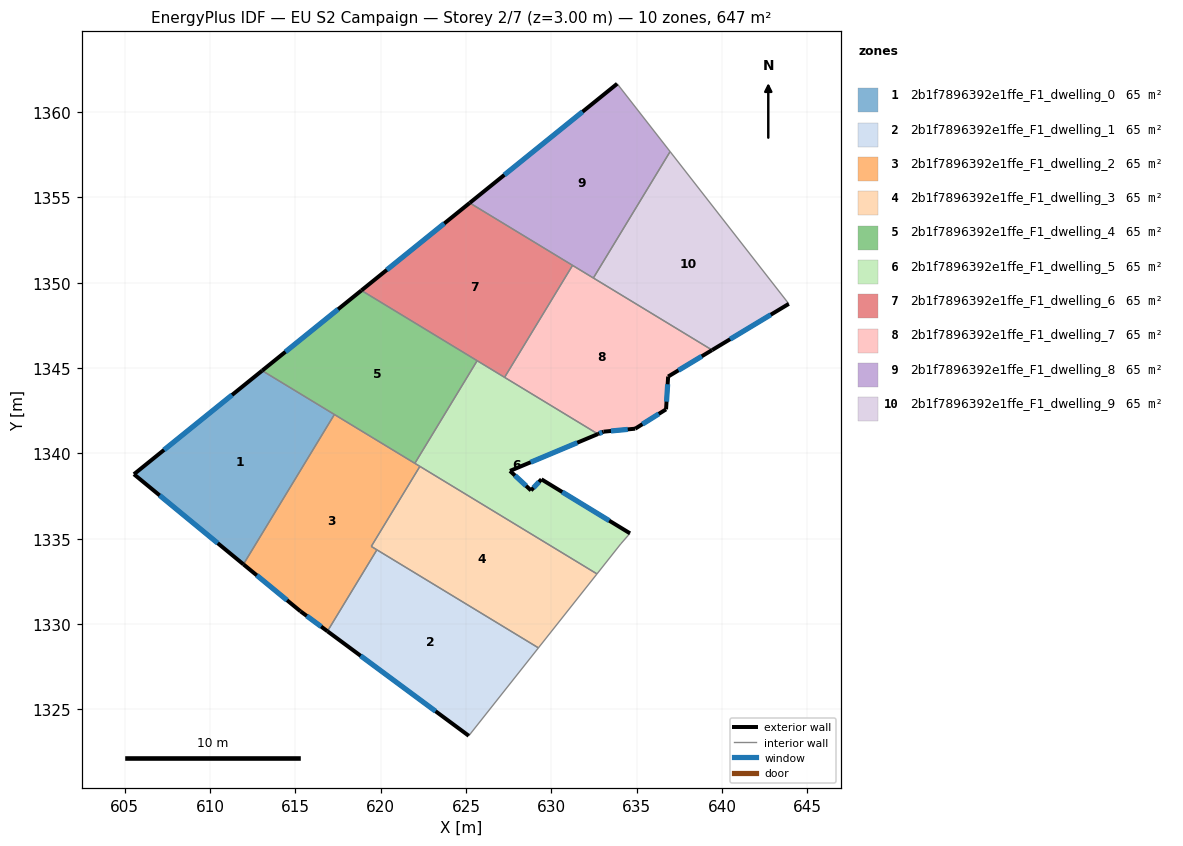
=== STOREY PLAN SPEC (per zone: floor XY polygon, exterior-wall plan segments, windows/doors) ===
zone 1: 2b1f7896392e1ffe_F1_dwelling_0  (64.7 m²)
  floor: (617.29, 1342.28) (611.96, 1333.50) (605.55, 1338.78) (613.06, 1344.85)
  exterior wall: (605.55, 1338.78) – (611.96, 1333.50)  [8.3 m]
    window: (607.06, 1337.54) – (610.46, 1334.74)  [7.0 m²]
  exterior wall: (613.06, 1344.85) – (605.55, 1338.78)  [9.7 m]
    window: (611.30, 1343.43) – (607.31, 1340.21)  [8.1 m²]
  interior walls: 2
zone 2: 2b1f7896392e1ffe_F1_dwelling_1  (64.7 m²)
  floor: (629.24, 1328.61) (625.17, 1323.46) (616.89, 1329.58) (619.78, 1334.35)
  exterior wall: (616.89, 1329.58) – (625.17, 1323.46)  [10.3 m]
    window: (618.83, 1328.15) – (623.22, 1324.90)  [8.7 m²]
  interior walls: 3
zone 3: 2b1f7896392e1ffe_F1_dwelling_2  (64.7 m²)
  floor: (622.30, 1339.24) (619.45, 1334.55) (619.78, 1334.35) (616.89, 1329.58) (615.30, 1330.75) (611.96, 1333.50) (617.29, 1342.28)
  exterior wall: (615.30, 1330.75) – (616.89, 1329.58)  [2.0 m]
    window: (615.67, 1330.48) – (616.51, 1329.86)  [1.7 m²]
  exterior wall: (611.96, 1333.50) – (615.30, 1330.75)  [4.3 m]
    window: (612.75, 1332.86) – (614.52, 1331.40)  [3.7 m²]
  interior walls: 6
zone 4: 2b1f7896392e1ffe_F1_dwelling_3  (64.7 m²)
  floor: (632.68, 1332.94) (629.24, 1328.61) (619.45, 1334.55) (622.30, 1339.24)
  interior walls: 5
zone 5: 2b1f7896392e1ffe_F1_dwelling_4  (64.7 m²)
  floor: (625.66, 1345.43) (622.01, 1339.42) (613.06, 1344.85) (618.88, 1349.55)
  exterior wall: (618.88, 1349.55) – (613.06, 1344.85)  [7.5 m]
    window: (617.51, 1348.45) – (614.43, 1345.96)  [6.3 m²]
  interior walls: 4
zone 6: 2b1f7896392e1ffe_F1_dwelling_5  (64.7 m²)
  floor: (632.73, 1341.14) (627.58, 1338.98) (628.81, 1337.83) (629.42, 1338.49) (634.61, 1335.32) (634.52, 1335.22) (634.08, 1334.71) (632.68, 1332.94) (622.01, 1339.42) (625.66, 1345.43)
  exterior wall: (627.58, 1338.98) – (632.73, 1341.14)  [5.6 m]
    window: (628.79, 1339.48) – (631.52, 1340.63)  [4.7 m²]
  exterior wall: (628.81, 1337.83) – (627.58, 1338.98)  [1.7 m]
    window: (628.52, 1338.10) – (627.87, 1338.71)  [1.4 m²]
  exterior wall: (629.42, 1338.49) – (628.81, 1337.83)  [0.9 m]
    window: (629.28, 1338.33) – (628.96, 1337.99)  [0.8 m²]
  exterior wall: (634.61, 1335.32) – (629.42, 1338.49)  [6.1 m]
    window: (633.39, 1336.06) – (630.64, 1337.74)  [5.1 m²]
  interior walls: 8
zone 7: 2b1f7896392e1ffe_F1_dwelling_6  (64.7 m²)
  floor: (631.25, 1351.02) (627.26, 1344.46) (618.88, 1349.55) (625.22, 1354.68)
  exterior wall: (625.22, 1354.68) – (618.88, 1349.55)  [8.2 m]
    window: (623.73, 1353.47) – (620.36, 1350.75)  [6.9 m²]
  interior walls: 4
zone 8: 2b1f7896392e1ffe_F1_dwelling_7  (64.7 m²)
  floor: (639.42, 1346.06) (636.85, 1344.50) (636.72, 1342.58) (634.92, 1341.45) (633.06, 1341.28) (632.73, 1341.14) (627.26, 1344.46) (631.25, 1351.02)
  exterior wall: (636.72, 1342.58) – (636.85, 1344.50)  [1.9 m]
    window: (636.75, 1343.04) – (636.82, 1344.05)  [1.6 m²]
  exterior wall: (634.92, 1341.45) – (636.72, 1342.58)  [2.1 m]
    window: (635.34, 1341.72) – (636.30, 1342.32)  [1.8 m²]
  exterior wall: (633.06, 1341.28) – (634.92, 1341.45)  [1.9 m]
    window: (633.49, 1341.32) – (634.48, 1341.41)  [1.6 m²]
  exterior wall: (632.73, 1341.14) – (633.06, 1341.28)  [0.4 m]
    window: (632.81, 1341.17) – (632.98, 1341.24)  [0.3 m²]
  exterior wall: (636.85, 1344.50) – (639.42, 1346.06)  [3.0 m]
    window: (637.45, 1344.87) – (638.82, 1345.69)  [2.5 m²]
  interior walls: 4
zone 9: 2b1f7896392e1ffe_F1_dwelling_8  (64.7 m²)
  floor: (633.86, 1361.66) (636.96, 1357.68) (632.47, 1350.28) (625.22, 1354.68)
  exterior wall: (633.86, 1361.66) – (625.22, 1354.68)  [11.1 m]
    window: (631.83, 1360.02) – (627.25, 1356.32)  [9.4 m²]
  interior walls: 4
zone 10: 2b1f7896392e1ffe_F1_dwelling_9  (64.7 m²)
  floor: (636.96, 1357.68) (643.92, 1348.76) (639.42, 1346.06) (632.47, 1350.28)
  exterior wall: (639.42, 1346.06) – (643.92, 1348.76)  [5.2 m]
    window: (640.48, 1346.69) – (642.86, 1348.13)  [4.4 m²]
  interior walls: 3

=== DERIVED (storey summary) ===
Building: EU S2 Campaign
Storey: 2 of 7  (floor level z = 3.00 m)
Storey gross floor area: 647.1 m²
Zones on this storey: 10
  - 2b1f7896392e1ffe_F1_dwelling_0: floor 64.7 m²; exterior wall 18.0 m (53.9 m²); 2 window(s) 15.2 m²; WWR 28.1%
  - 2b1f7896392e1ffe_F1_dwelling_1: floor 64.7 m²; exterior wall 10.3 m (30.9 m²); 1 window(s) 8.7 m²; WWR 28.1%
  - 2b1f7896392e1ffe_F1_dwelling_2: floor 64.7 m²; exterior wall 6.3 m (18.9 m²); 2 window(s) 5.3 m²; WWR 28.1%
  - 2b1f7896392e1ffe_F1_dwelling_3: floor 64.7 m²
  - 2b1f7896392e1ffe_F1_dwelling_4: floor 64.7 m²; exterior wall 7.5 m (22.4 m²); 1 window(s) 6.3 m²; WWR 28.1%
  - 2b1f7896392e1ffe_F1_dwelling_5: floor 64.7 m²; exterior wall 14.2 m (42.7 m²); 4 window(s) 12.0 m²; WWR 28.1%
  - 2b1f7896392e1ffe_F1_dwelling_6: floor 64.7 m²; exterior wall 8.2 m (24.5 m²); 1 window(s) 6.9 m²; WWR 28.1%
  - 2b1f7896392e1ffe_F1_dwelling_7: floor 64.7 m²; exterior wall 9.3 m (27.8 m²); 5 window(s) 7.8 m²; WWR 28.1%
  - 2b1f7896392e1ffe_F1_dwelling_8: floor 64.7 m²; exterior wall 11.1 m (33.3 m²); 1 window(s) 9.4 m²; WWR 28.1%
  - 2b1f7896392e1ffe_F1_dwelling_9: floor 64.7 m²; exterior wall 5.2 m (15.7 m²); 1 window(s) 4.4 m²; WWR 28.1%
Zone adjacency (shared interzone walls):
  - 2b1f7896392e1ffe_F1_dwelling_0 ↔ 2b1f7896392e1ffe_F1_dwelling_2
  - 2b1f7896392e1ffe_F1_dwelling_0 ↔ 2b1f7896392e1ffe_F1_dwelling_4
  - 2b1f7896392e1ffe_F1_dwelling_1 ↔ 2b1f7896392e1ffe_F1_dwelling_2
  - 2b1f7896392e1ffe_F1_dwelling_1 ↔ 2b1f7896392e1ffe_F1_dwelling_3
  - 2b1f7896392e1ffe_F1_dwelling_2 ↔ 2b1f7896392e1ffe_F1_dwelling_3
  - 2b1f7896392e1ffe_F1_dwelling_2 ↔ 2b1f7896392e1ffe_F1_dwelling_4
  - 2b1f7896392e1ffe_F1_dwelling_2 ↔ 2b1f7896392e1ffe_F1_dwelling_5
  - 2b1f7896392e1ffe_F1_dwelling_3 ↔ 2b1f7896392e1ffe_F1_dwelling_5
  - 2b1f7896392e1ffe_F1_dwelling_4 ↔ 2b1f7896392e1ffe_F1_dwelling_5
  - 2b1f7896392e1ffe_F1_dwelling_4 ↔ 2b1f7896392e1ffe_F1_dwelling_6
  - 2b1f7896392e1ffe_F1_dwelling_5 ↔ 2b1f7896392e1ffe_F1_dwelling_6
  - 2b1f7896392e1ffe_F1_dwelling_5 ↔ 2b1f7896392e1ffe_F1_dwelling_7
  - 2b1f7896392e1ffe_F1_dwelling_6 ↔ 2b1f7896392e1ffe_F1_dwelling_7
  - 2b1f7896392e1ffe_F1_dwelling_6 ↔ 2b1f7896392e1ffe_F1_dwelling_8
  - 2b1f7896392e1ffe_F1_dwelling_7 ↔ 2b1f7896392e1ffe_F1_dwelling_8
  - 2b1f7896392e1ffe_F1_dwelling_7 ↔ 2b1f7896392e1ffe_F1_dwelling_9
  - 2b1f7896392e1ffe_F1_dwelling_8 ↔ 2b1f7896392e1ffe_F1_dwelling_9